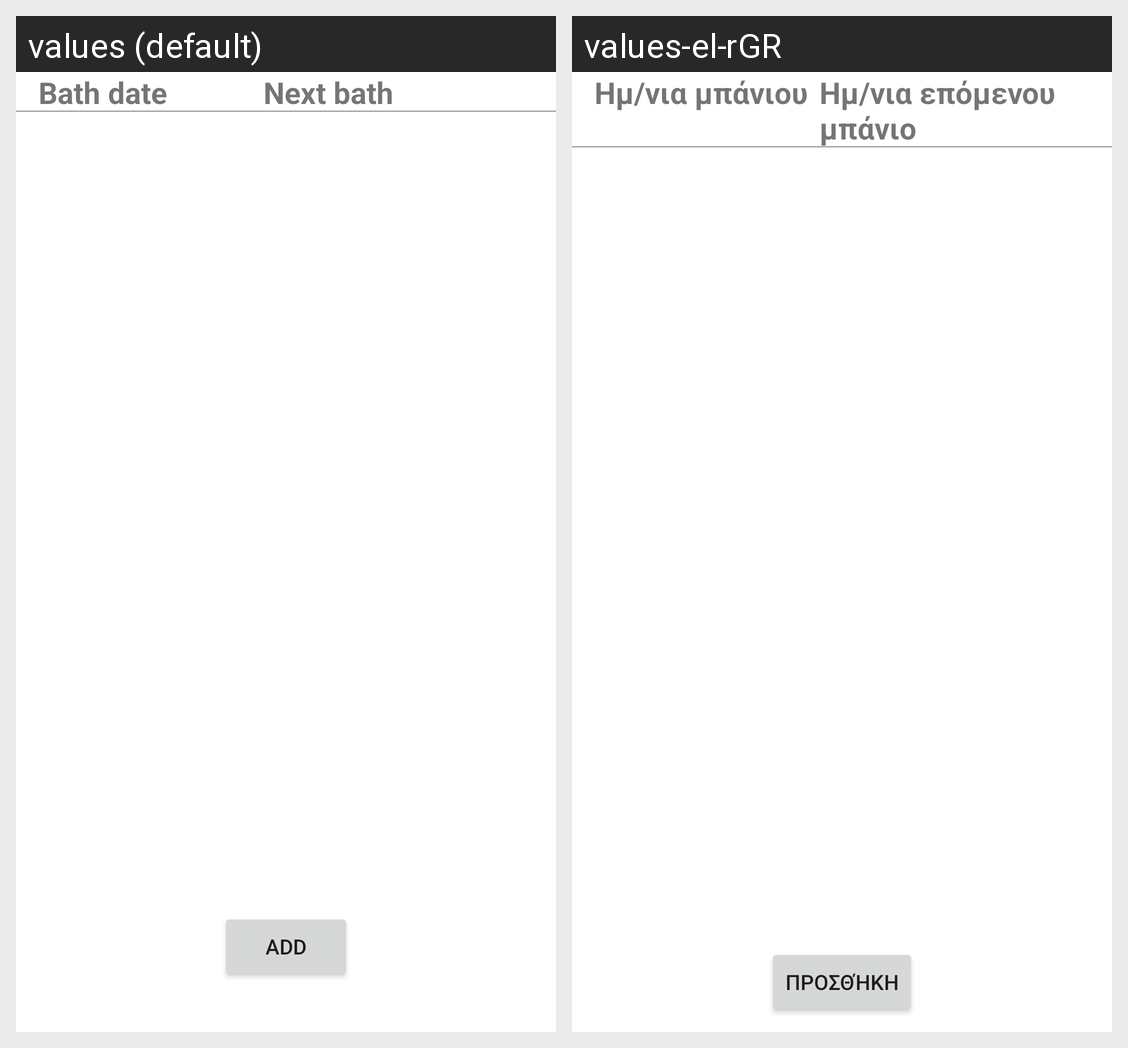

For this localized Android screen grid, give each drawn string resource with its value in every locale shown.
Android screen res/layout/fragment_bath_list.xml rendered under 2 locales, left to right: values (default), values-el-rGR. Device: Nexus 5 (rendered at 1080×1920; each locale shown at half size, 540×960, under a caption strip naming it); theme Theme.PetCare.
Strings drawn on this screen, with the default value and each locale's value (text and hints the layout hard-codes, and strings that could not be matched under every locale, appear in the picture but are not listed):

bath_date
  values: Bath date
  values-el-rGR: Ημ/νια μπάνιου

next_bath
  values: Next bath
  values-el-rGR: Ημ/νια επόμενου μπάνιο

add
  values: Add
  values-el-rGR: Προσθήκη
